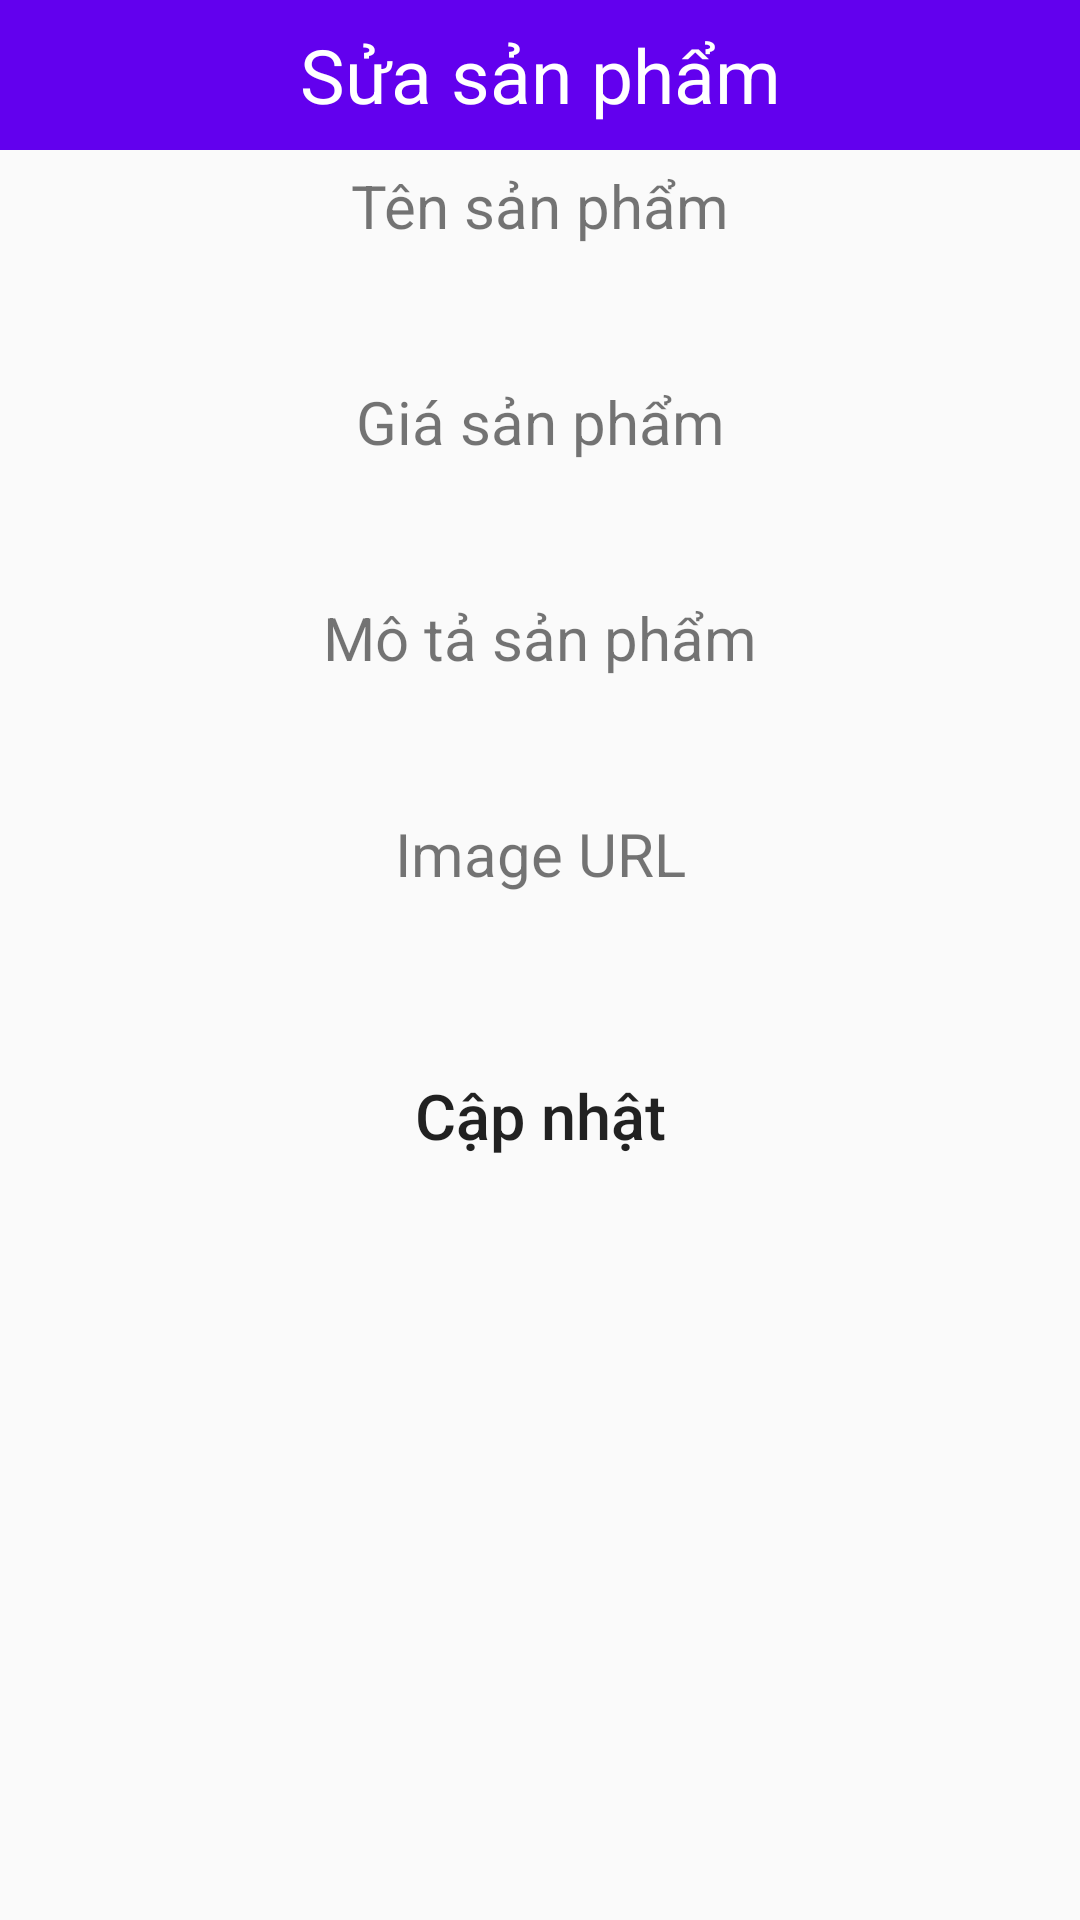

This screen was rendered from an Android layout file. Write that file and the resources it references.
<!-- AndroidManifest.xml: application theme Theme.AppBanThietBiDienTu -->
<!-- res/layout/activity_suasp.xml -->
<?xml version="1.0" encoding="utf-8"?>
<LinearLayout xmlns:android="http://schemas.android.com/apk/res/android"
    android:layout_width="match_parent"
    android:layout_height="match_parent"
    android:orientation="vertical">

    <TextView
        android:layout_width="match_parent"
        android:layout_height="50dp"
        android:text="Sửa sản phẩm"
        android:background="@color/purple_500"
        android:textSize="25dp"
        android:gravity="center"
        android:textColor="#FFF"/>

    <TextView
        android:layout_width="match_parent"
        android:layout_height="wrap_content"
        android:gravity="center"
        android:textSize="20sp"
        android:layout_marginTop="5dp"
        android:layout_marginBottom="5dp"
        android:text="Tên sản phẩm"/>
    <EditText
        android:layout_width="match_parent"
        android:layout_height="35dp"
        android:layout_marginLeft="10dp"
        android:layout_marginRight="10dp"
        android:background="@drawable/rounded"
        android:gravity="center"
        android:id="@+id/txttensp"/>

    <TextView
        android:layout_width="match_parent"
        android:layout_height="wrap_content"
        android:gravity="center"
        android:textSize="20sp"
        android:layout_marginTop="5dp"
        android:layout_marginBottom="5dp"
        android:text="Giá sản phẩm"/>
    <EditText
        android:layout_width="match_parent"
        android:layout_height="35dp"
        android:layout_marginLeft="10dp"
        android:layout_marginRight="10dp"
        android:background="@drawable/rounded"
        android:gravity="center"
        android:id="@+id/txtgiasp"/>

    <TextView
        android:layout_width="match_parent"
        android:layout_height="wrap_content"
        android:gravity="center"
        android:textSize="20sp"
        android:layout_marginTop="5dp"
        android:layout_marginBottom="5dp"
        android:text="Mô tả sản phẩm"/>
    <EditText
        android:layout_width="match_parent"
        android:layout_height="35dp"
        android:layout_marginLeft="10dp"
        android:layout_marginRight="10dp"
        android:background="@drawable/rounded"
        android:gravity="center"
        android:id="@+id/txtmotasp"/>

    <TextView
        android:layout_width="match_parent"
        android:layout_height="wrap_content"
        android:gravity="center"
        android:textSize="20sp"
        android:layout_marginTop="5dp"
        android:layout_marginBottom="5dp"
        android:text="Image URL"/>
    <EditText
        android:layout_width="match_parent"
        android:layout_height="35dp"
        android:layout_marginLeft="10dp"
        android:layout_marginRight="10dp"
        android:background="@drawable/rounded"
        android:gravity="center"
        android:id="@+id/txtimageurl"/>

    <Button
        android:layout_width="match_parent"
        android:layout_height="wrap_content"
        android:layout_marginLeft="25dp"
        android:layout_marginRight="25dp"
        android:layout_marginTop="10dp"
        android:text="Cập nhật"
        android:textSize="21dp"
        android:textAllCaps="false"
        android:background="@drawable/rounded"
        android:gravity="center"
        android:id="@+id/btnCapNhat" />

</LinearLayout>
<!-- resources referenced by this layout -->
<resources>
  <color name="purple_500">#FF6200EE</color>
  <!-- drawable rounded (drawable) -->
  <?xml version="1.0" encoding="utf-8"?>
  <selector xmlns:android="http://schemas.android.com/apk/res/android">
      <solid android:color = "#FFFFFF"/>
      <stroke
          android:width="1dp"
          android:color="#2F669"/>
      <corners
          android:radius="10dp"/>
  </selector>
  <style name="Theme.AppBanThietBiDienTu" parent="Theme.AppCompat.Light.NoActionBar">
          
          <item name="colorPrimary">@color/purple_500</item>
          <item name="colorPrimaryVariant">@color/purple_700</item>
          <item name="colorOnPrimary">@color/white</item>
          
          <item name="colorSecondary">@color/teal_200</item>
          <item name="colorSecondaryVariant">@color/teal_700</item>
          <item name="colorOnSecondary">@color/black</item>
          
          <item name="android:statusBarColor" tools:targetApi="l">@color/background</item>
          
      </style>
  <color name="purple_700">#FF3700B3</color>
  <color name="white">#FFFFFFFF</color>
  <color name="teal_200">#FF03DAC5</color>
  <color name="teal_700">#FF018786</color>
  <color name="black">#FF000000</color>
  <color name="background">#111</color>
</resources>
